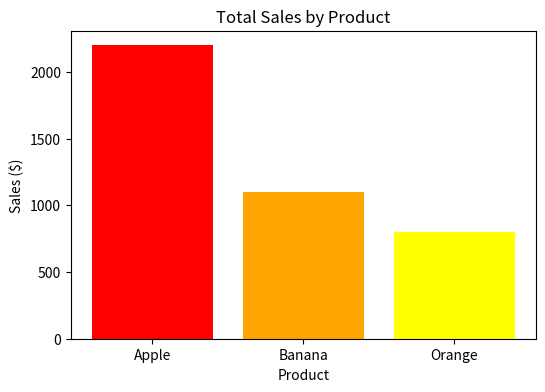

This figure's Python source:
import pandas as pd
import numpy as np
import matplotlib.pyplot as plt

# 1. Pandas & Numpy 핵심 복습
# 가상의 쇼핑몰 데이터 생성
data = {
    'Date': ['2024-01-01', '2024-01-01', '2024-01-02', '2024-01-02', '2024-01-03'],
    'Product': ['Apple', 'Banana', 'Apple', 'Orange', 'Banana'],
    'Sales': [1000, 500, 1200, 800, 600],
    'Quantity': [5, 10, 6, 8, 12]
}

df = pd.DataFrame(data)
print("=== 원본 데이터 ===")
print(df)

# 2. [응용 예제] 매출 분석
print("\n=== 상품별 총 매출 (Groupby) ===")
# 상품별로 묶어서 Sales의 합계를 구함
total_sales = df.groupby('Product')['Sales'].sum()
print(total_sales)

print("\n=== 가장 많이 팔린 상품 (Sort) ===")
# 매출 순으로 정렬
sorted_sales = total_sales.sort_values(ascending=False)
print(sorted_sales)

# 시각화
plt.figure(figsize=(6, 4))
plt.bar(sorted_sales.index, sorted_sales.values, color=['red', 'orange', 'yellow'])
plt.title("Total Sales by Product")
plt.xlabel("Product")
plt.ylabel("Sales ($)")
plt.show()
